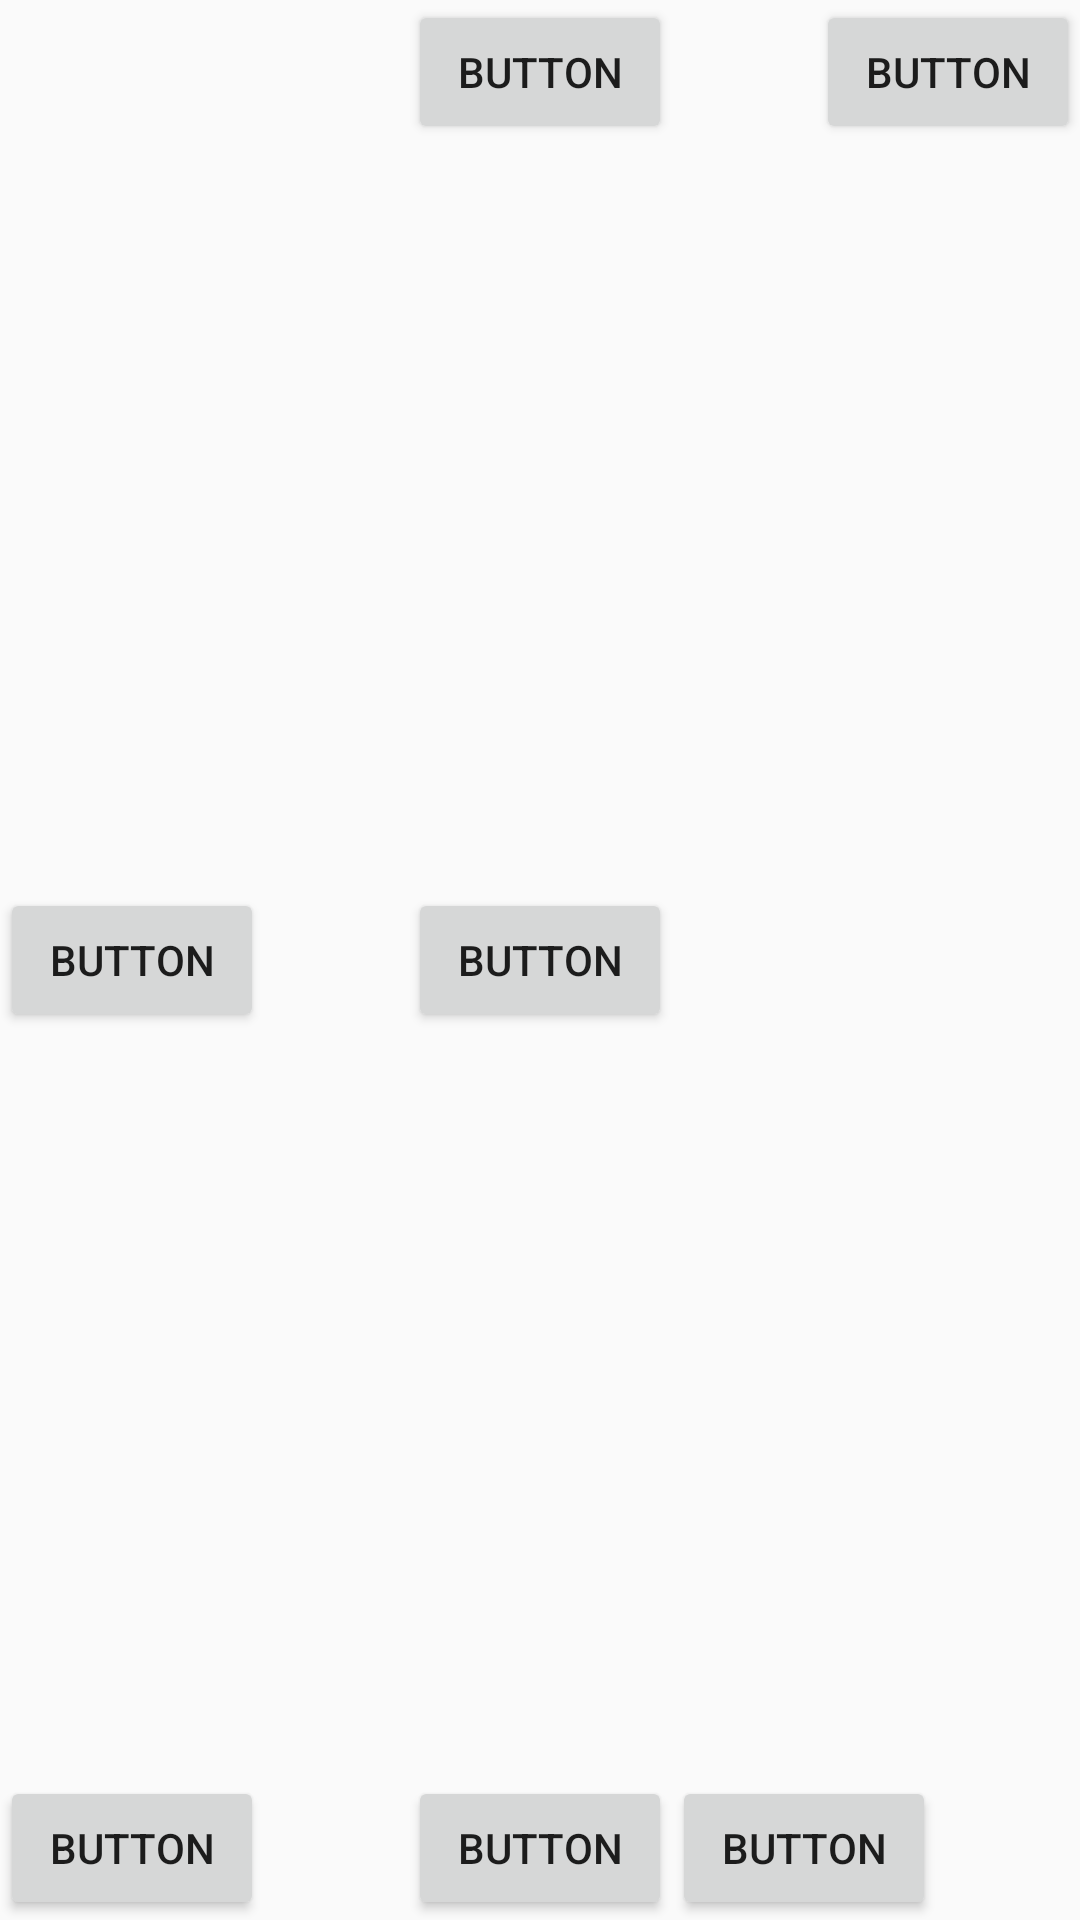

This screen was rendered from an Android layout file. Write that file and the resources it references.
<!-- AndroidManifest.xml: application theme AppTheme -->
<!-- res/layout/relative_layout_design.xml -->
<?xml version="1.0" encoding="utf-8"?>
<RelativeLayout
    xmlns:android="http://schemas.android.com/apk/res/android" android:layout_width="match_parent"
    android:layout_height="match_parent">

    <Button
        android:id="@+id/button14"
        android:layout_width="wrap_content"
        android:layout_height="wrap_content"
        android:text="Button"
        android:layout_alignParentEnd="true"
        android:layout_alignParentRight="true" />

    <Button
        android:id="@+id/button15"
        android:layout_width="wrap_content"
        android:layout_height="wrap_content"
        android:layout_alignParentBottom="true"
        android:text="Button" />

    <Button
        android:id="@+id/button16"
        android:layout_width="wrap_content"
        android:layout_height="wrap_content"
        android:text="Button"
        android:layout_centerHorizontal="true"/>

    <Button
        android:id="@+id/button17"
        android:layout_width="wrap_content"
        android:layout_height="wrap_content"
        android:text="Button"
        android:layout_centerVertical="true"/>
    <Button
        android:id="@+id/button18"
        android:layout_width="wrap_content"
        android:layout_height="wrap_content"
        android:text="Button"
        android:layout_centerInParent="true"/>
    <Button
        android:id="@+id/button19"
        android:layout_width="wrap_content"
        android:layout_height="wrap_content"
        android:text="Button"
        android:layout_centerInParent="true"
        android:layout_alignEnd="@id/button16"
        android:layout_alignRight="@id/button16"
        android:layout_alignParentBottom="true"/>

    <Button
        android:id="@+id/button20"
        android:layout_width="wrap_content"
        android:layout_height="wrap_content"
        android:text="Button"
        android:layout_toEndOf="@id/button19"
        android:layout_toRightOf="@id/button19"
        android:layout_alignBaseline="@id/button19"/>
</RelativeLayout>
<!-- resources referenced by this layout -->
<resources>
  <style name="AppTheme" parent="Theme.AppCompat.Light.DarkActionBar">
          
          <item name="colorPrimary">@color/colorPrimary</item>
          <item name="colorPrimaryDark">@color/colorPrimaryDark</item>
          <item name="colorAccent">@color/colorAccent</item>
      </style>
  <color name="colorPrimary">#FF4081</color>
  <color name="colorPrimaryDark">#3700B3</color>
  <color name="colorAccent">#FF4081</color>
</resources>
